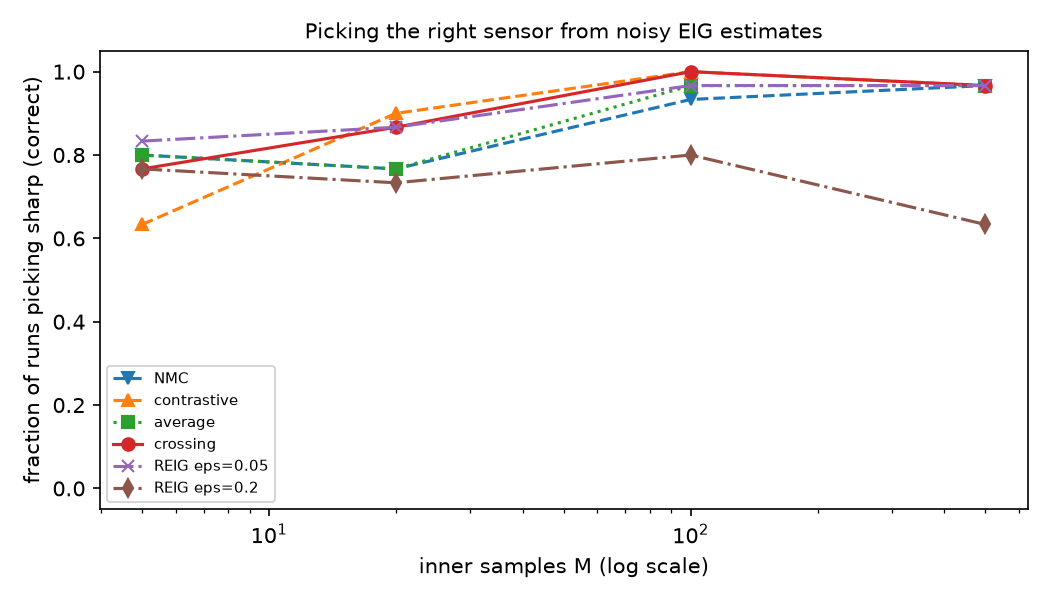

Values plotted in this chart, from the file beside it:
M, rep, method_index, est_sharp, est_broad, picked_sharp
5.000000000000000000e+00, 0.000000000000000000e+00, 0.000000000000000000e+00, 5.414826652102383342e+00, 5.822434848418605036e+00, 0.000000000000000000e+00
5.000000000000000000e+00, 0.000000000000000000e+00, 1.000000000000000000e+00, 1.329716461040076902e+00, 1.328853691399429326e+00, 1.000000000000000000e+00
5.000000000000000000e+00, 0.000000000000000000e+00, 2.000000000000000000e+00, 3.372271556571230011e+00, 3.575644269909017403e+00, 0.000000000000000000e+00
5.000000000000000000e+00, 0.000000000000000000e+00, 3.000000000000000000e+00, 1.657637121477751219e+00, 1.695499496869451450e+00, 0.000000000000000000e+00
5.000000000000000000e+00, 0.000000000000000000e+00, 4.000000000000000000e+00, 3.368141608754548155e+00, 3.930823759862261735e+00, 0.000000000000000000e+00
5.000000000000000000e+00, 0.000000000000000000e+00, 5.000000000000000000e+00, 2.265871733713572755e+00, 2.695884791675981162e+00, 0.000000000000000000e+00
5.000000000000000000e+00, 1.000000000000000000e+00, 0.000000000000000000e+00, 2.083416496822739816e+01, 4.471644072960533123e+00, 1.000000000000000000e+00
5.000000000000000000e+00, 1.000000000000000000e+00, 1.000000000000000000e+00, 1.212434794405935046e+00, 1.271400429530090470e+00, 0.000000000000000000e+00
5.000000000000000000e+00, 1.000000000000000000e+00, 2.000000000000000000e+00, 1.102329988131666738e+01, 2.871522251245311796e+00, 1.000000000000000000e+00
5.000000000000000000e+00, 1.000000000000000000e+00, 3.000000000000000000e+00, 1.624736307186729789e+00, 1.595302868111307948e+00, 1.000000000000000000e+00
5.000000000000000000e+00, 1.000000000000000000e+00, 4.000000000000000000e+00, 1.080147805557018970e+01, 2.891972045381533629e+00, 1.000000000000000000e+00
5.000000000000000000e+00, 1.000000000000000000e+00, 5.000000000000000000e+00, 3.920776939295905095e+00, 2.046420327205340506e+00, 1.000000000000000000e+00
5.000000000000000000e+00, 2.000000000000000000e+00, 0.000000000000000000e+00, 1.510847514695467275e+01, 4.978857199234576925e+00, 1.000000000000000000e+00
5.000000000000000000e+00, 2.000000000000000000e+00, 1.000000000000000000e+00, 1.236532099473901747e+00, 1.235930262522220380e+00, 1.000000000000000000e+00
5.000000000000000000e+00, 2.000000000000000000e+00, 2.000000000000000000e+00, 8.172503623214288027e+00, 3.107393730878398763e+00, 1.000000000000000000e+00
5.000000000000000000e+00, 2.000000000000000000e+00, 3.000000000000000000e+00, 1.613570800896714452e+00, 1.602960409261298347e+00, 1.000000000000000000e+00
5.000000000000000000e+00, 2.000000000000000000e+00, 4.000000000000000000e+00, 7.818486767455828712e+00, 3.236932026471903701e+00, 1.000000000000000000e+00
5.000000000000000000e+00, 2.000000000000000000e+00, 5.000000000000000000e+00, 3.045772316896897092e+00, 2.153977356905264262e+00, 1.000000000000000000e+00
5.000000000000000000e+00, 3.000000000000000000e+00, 0.000000000000000000e+00, 1.375362135100844441e+01, 9.195330872485367735e+00, 1.000000000000000000e+00
5.000000000000000000e+00, 3.000000000000000000e+00, 1.000000000000000000e+00, 1.544890683444355428e+00, 1.191626772019615865e+00, 1.000000000000000000e+00
5.000000000000000000e+00, 3.000000000000000000e+00, 2.000000000000000000e+00, 7.649256017226400139e+00, 5.193478822252491689e+00, 1.000000000000000000e+00
5.000000000000000000e+00, 3.000000000000000000e+00, 3.000000000000000000e+00, 1.791759318929942335e+00, 1.573682016349806201e+00, 1.000000000000000000e+00
5.000000000000000000e+00, 3.000000000000000000e+00, 4.000000000000000000e+00, 9.803726747811492004e+00, 5.140133659286078682e+00, 1.000000000000000000e+00
5.000000000000000000e+00, 3.000000000000000000e+00, 5.000000000000000000e+00, 6.377617470403034616e+00, 2.464083276160216052e+00, 1.000000000000000000e+00
5.000000000000000000e+00, 4.000000000000000000e+00, 0.000000000000000000e+00, 1.071857732168095900e+01, 6.686162852823517966e+00, 1.000000000000000000e+00
5.000000000000000000e+00, 4.000000000000000000e+00, 1.000000000000000000e+00, 1.292966838380830596e+00, 1.287368703579425233e+00, 1.000000000000000000e+00
5.000000000000000000e+00, 4.000000000000000000e+00, 2.000000000000000000e+00, 6.005772080030895133e+00, 3.986765778201471377e+00, 1.000000000000000000e+00
5.000000000000000000e+00, 4.000000000000000000e+00, 3.000000000000000000e+00, 1.618577310307954154e+00, 1.664517613401708562e+00, 0.000000000000000000e+00
5.000000000000000000e+00, 4.000000000000000000e+00, 4.000000000000000000e+00, 5.411200031303549984e+00, 4.097616755530085086e+00, 1.000000000000000000e+00
5.000000000000000000e+00, 4.000000000000000000e+00, 5.000000000000000000e+00, 2.326021292365203053e+00, 2.507134913127326836e+00, 0.000000000000000000e+00
5.000000000000000000e+00, 5.000000000000000000e+00, 0.000000000000000000e+00, 1.339354275803662730e+01, 3.191384448940402407e+00, 1.000000000000000000e+00
5.000000000000000000e+00, 5.000000000000000000e+00, 1.000000000000000000e+00, 1.291045634812979070e+00, 1.251946779212802507e+00, 1.000000000000000000e+00
5.000000000000000000e+00, 5.000000000000000000e+00, 2.000000000000000000e+00, 7.342294196424803410e+00, 2.221665614076602679e+00, 1.000000000000000000e+00
5.000000000000000000e+00, 5.000000000000000000e+00, 3.000000000000000000e+00, 1.709299892996735348e+00, 1.575352147157721650e+00, 1.000000000000000000e+00
5.000000000000000000e+00, 5.000000000000000000e+00, 4.000000000000000000e+00, 7.405554151884476966e+00, 2.445004925564060461e+00, 1.000000000000000000e+00
5.000000000000000000e+00, 5.000000000000000000e+00, 5.000000000000000000e+00, 3.615761285009504444e+00, 1.963505162499048273e+00, 1.000000000000000000e+00
5.000000000000000000e+00, 6.000000000000000000e+00, 0.000000000000000000e+00, 6.138555119078206168e+00, 1.021331544008153003e+01, 0.000000000000000000e+00
5.000000000000000000e+00, 6.000000000000000000e+00, 1.000000000000000000e+00, 1.485576432463780350e+00, 1.377642499922011154e+00, 1.000000000000000000e+00
5.000000000000000000e+00, 6.000000000000000000e+00, 2.000000000000000000e+00, 3.812065775770993259e+00, 5.795478970001770591e+00, 0.000000000000000000e+00
5.000000000000000000e+00, 6.000000000000000000e+00, 3.000000000000000000e+00, 1.781089565624673243e+00, 1.766311734884181472e+00, 1.000000000000000000e+00
5.000000000000000000e+00, 6.000000000000000000e+00, 4.000000000000000000e+00, 4.706710824317606345e+00, 6.328859518972464571e+00, 0.000000000000000000e+00
5.000000000000000000e+00, 6.000000000000000000e+00, 5.000000000000000000e+00, 3.594531006050154076e+00, 3.725431484808500837e+00, 0.000000000000000000e+00
5.000000000000000000e+00, 7.000000000000000000e+00, 0.000000000000000000e+00, 1.740072445506681618e+02, 5.396069331227082877e+00, 1.000000000000000000e+00
5.000000000000000000e+00, 7.000000000000000000e+00, 1.000000000000000000e+00, 1.320790159275799791e+00, 1.264884569280820159e+00, 1.000000000000000000e+00
5.000000000000000000e+00, 7.000000000000000000e+00, 2.000000000000000000e+00, 8.766401735497197478e+01, 3.330476950253951518e+00, 1.000000000000000000e+00
5.000000000000000000e+00, 7.000000000000000000e+00, 3.000000000000000000e+00, 1.791759469226056556e+00, 1.579323347447547654e+00, 1.000000000000000000e+00
5.000000000000000000e+00, 7.000000000000000000e+00, 4.000000000000000000e+00, 1.129382838179456598e+02, 3.103533621686985988e+00, 1.000000000000000000e+00
5.000000000000000000e+00, 7.000000000000000000e+00, 5.000000000000000000e+00, 5.931934527854659223e+01, 1.979094521353667258e+00, 1.000000000000000000e+00
5.000000000000000000e+00, 8.000000000000000000e+00, 0.000000000000000000e+00, 1.252848573879659000e+01, 8.454757479011659527e+00, 1.000000000000000000e+00
5.000000000000000000e+00, 8.000000000000000000e+00, 1.000000000000000000e+00, 1.332815695368303466e+00, 1.195436528937388054e+00, 1.000000000000000000e+00
5.000000000000000000e+00, 8.000000000000000000e+00, 2.000000000000000000e+00, 6.930650717082446732e+00, 4.825097003974523346e+00, 1.000000000000000000e+00
5.000000000000000000e+00, 8.000000000000000000e+00, 3.000000000000000000e+00, 1.693996540634477022e+00, 1.562360813640068846e+00, 1.000000000000000000e+00
5.000000000000000000e+00, 8.000000000000000000e+00, 4.000000000000000000e+00, 6.549196917827417863e+00, 4.360596745423384490e+00, 1.000000000000000000e+00
5.000000000000000000e+00, 8.000000000000000000e+00, 5.000000000000000000e+00, 2.958955276288105285e+00, 2.177860264270407242e+00, 1.000000000000000000e+00
5.000000000000000000e+00, 9.000000000000000000e+00, 0.000000000000000000e+00, 7.359309686622970581e+00, 6.357826583650544983e+00, 1.000000000000000000e+00
5.000000000000000000e+00, 9.000000000000000000e+00, 1.000000000000000000e+00, 1.342527250874506528e+00, 1.339350388701474603e+00, 1.000000000000000000e+00
5.000000000000000000e+00, 9.000000000000000000e+00, 2.000000000000000000e+00, 4.350918468748738555e+00, 3.848588486176010015e+00, 1.000000000000000000e+00
5.000000000000000000e+00, 9.000000000000000000e+00, 3.000000000000000000e+00, 1.727072907039809202e+00, 1.743635201248348254e+00, 0.000000000000000000e+00
5.000000000000000000e+00, 9.000000000000000000e+00, 4.000000000000000000e+00, 4.903088766750524741e+00, 4.715242267728041448e+00, 1.000000000000000000e+00
5.000000000000000000e+00, 9.000000000000000000e+00, 5.000000000000000000e+00, 3.104328437808889340e+00, 3.258425197005608176e+00, 0.000000000000000000e+00
... 660 more rows
